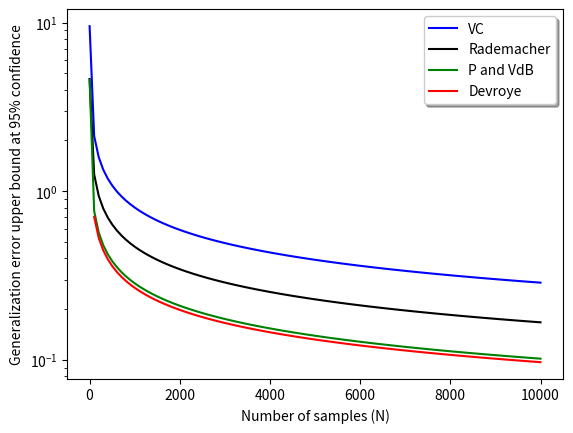

Here is the Python script that generated this plot:
# -*- coding: utf-8 -*-
"""
Created on Wed Oct 19 14:50:41 2016

@author: philip.ball
"""

import numpy as np
import matplotlib.pyplot as plt

def app_gf(N,dvc):
    return(N**dvc)

def VC_Bound(N,dvc,g_func,delta):
    eta_upper = np.sqrt(8/N * np.log(4*g_func(2*N,dvc)/delta))
    return(eta_upper)
    
def Rad_Bound(N,dvc,g_func,delta):
    eta_upper = (np.sqrt(2/N * np.log(2*N*g_func(N,dvc)/1)) + 
                         np.sqrt(2/N * np.log(1/delta)) + 1/N)
    return(eta_upper)

def PVdB_Bound(N,dvc,g_func,delta):
    x = 6*g_func(2*N,dvc)/delta
    eta_upper = (1 + np.sqrt(1 + N*np.log(x)))/N
    return(eta_upper)

def Dev_Bound(N,dvc,g_func,delta):
    z = np.log(4*g_func(N**2,dvc)/delta)
    eta_upper = (2 + np.sqrt(4 + (2*N-4)*z))/(2*N - 4)
    return(eta_upper)

dvc = 10
delta = 0.05
N = np.linspace(1,10000,100)

y_VC = VC_Bound(N,dvc,app_gf,delta)
y_Rad = Rad_Bound(N,dvc,app_gf,delta)
y_PVdB = PVdB_Bound(N,dvc,app_gf,delta)
y_Dev = Dev_Bound(N,dvc,app_gf,delta)

fig, ax = plt.subplots()
ax.plot(N,y_VC,'b', label = 'VC')
ax.plot(N,y_Rad, 'k', label = 'Rademacher')
ax.plot(N,y_PVdB, 'g', label = 'P and VdB')
ax.plot(N,y_Dev, 'r', label = 'Devroye')
ax.set_yscale('log')
ax.set_xlabel('Number of samples (N)')
ax.set_ylabel('Generalization error upper bound at 95% confidence')
legend = ax.legend(loc='upper right', shadow=True)
plt.show()

N = 10000

print("Different bounds at N = 10000...")
print("VC: " + str(VC_Bound(N,dvc,app_gf,delta)))
print("Rad: " + str(Rad_Bound(N,dvc,app_gf,delta)))
print("PVdB: " + str(PVdB_Bound(N,dvc,app_gf,delta)))
print("Dev: " + str(Dev_Bound(N,dvc,app_gf,delta)))

N = 5

print("\n"+"Different bounds at N = 5...")
print("VC: " + str(VC_Bound(N,dvc,app_gf,delta)))
print("Rad: " + str(Rad_Bound(N,dvc,app_gf,delta)))
print("PVdB: " + str(PVdB_Bound(N,dvc,app_gf,delta)))
print("Dev: " + str(Dev_Bound(N,dvc,app_gf,delta)))